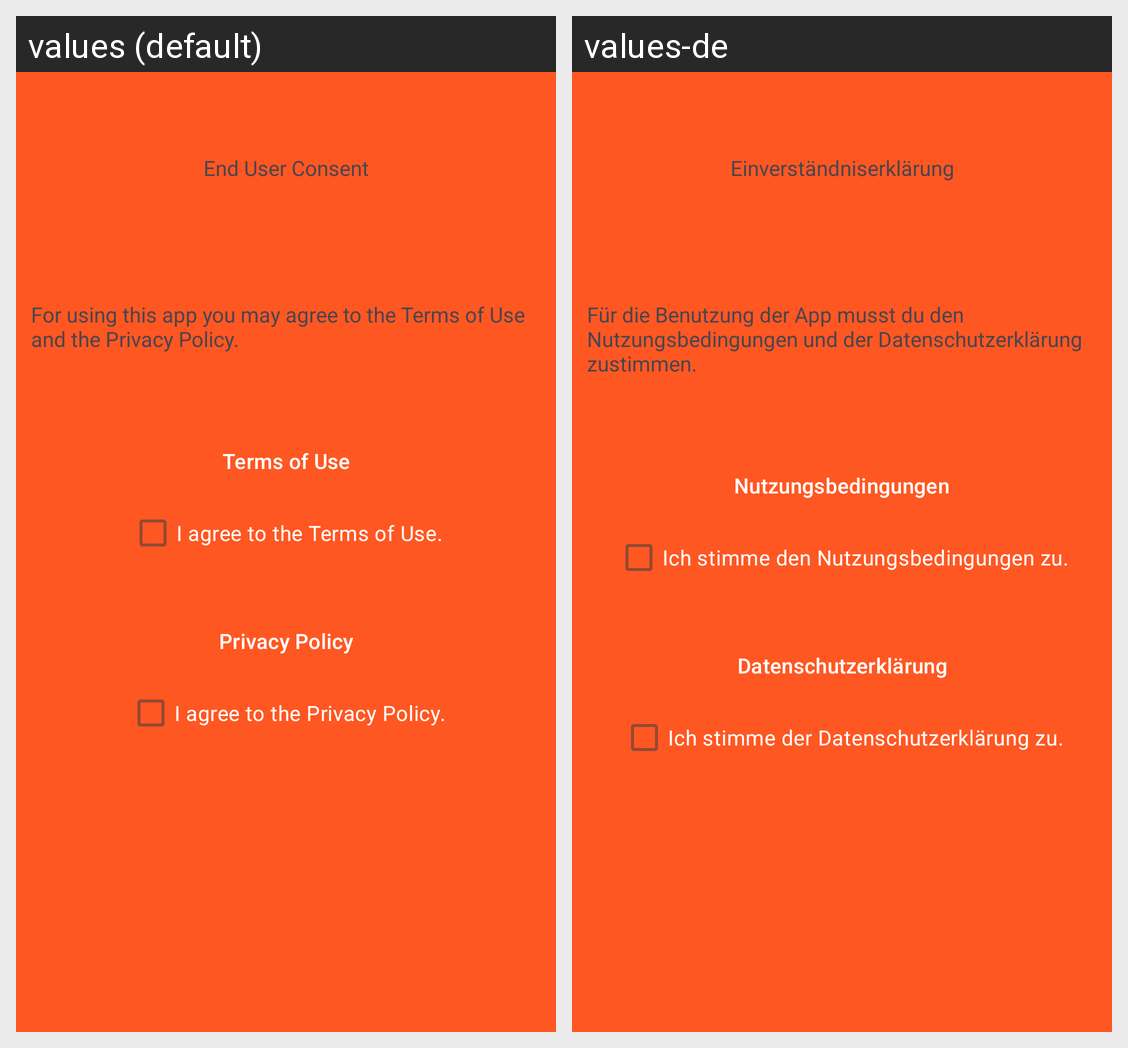

This grid shows one Android layout under two languages. Give, for every string resource on the screen, its name, the default text and each shown locale's text.
Android screen res/layout/fragment_appintro3.xml rendered under 2 locales, left to right: values (default), values-de. Device: Nexus 5 (rendered at 1080×1920; each locale shown at half size, 540×960, under a caption strip naming it); theme AppTheme.
Strings drawn on this screen, with the default value and each locale's value (text and hints the layout hard-codes, and strings that could not be matched under every locale, appear in the picture but are not listed):

intro_fragment3_title
  values: End User Consent
  values-de: Einverständniserklärung

intro_fragment3_description
  values: For using this app you may agree to the Terms of Use and the Privacy Policy.
  values-de: Für die Benutzung der App musst du den Nutzungsbedingungen und der Datenschutzerklärung zustimmen.

intro_fragment3_button1
  values: Terms of Use
  values-de: Nutzungsbedingungen

intro_fragment3_check1
  values: I agree to the Terms of Use.
  values-de: Ich stimme den Nutzungsbedingungen zu.

intro_fragment3_button2
  values: Privacy Policy
  values-de: Datenschutzerklärung

intro_fragment3_check2
  values: I agree to the Privacy Policy.
  values-de: Ich stimme der Datenschutzerklärung zu.
